Run: headless pygame with SDL's dummy video driver; simulated clock (each Clock.tick advances the game by its frame time, no real sleeping); random seed 0; keys injected as events and as key.get_pressed() state; no mouse input.
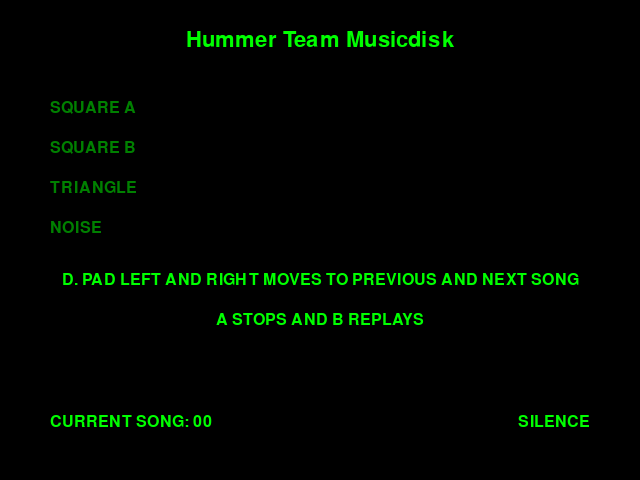
Frame 1 of 4 · flips 1–60 · no input
Frame 2 of 4 · flips 61–180 · tapped SPACE, RETURN · held RIGHT (→), D · screen unchanged from frame 1, image omitted
Frame 3 of 4 · flips 181–300 · held DOWN (↓), S · screen unchanged from frame 2, image omitted
Frame 4 of 4 · flips 301–420 · held LEFT (←), A, UP (↑), W · screen unchanged from frame 3, image omitted

The pygame program that drew these frames:

import pygame

# Initialize Pygame
pygame.init()

# Set screen dimensions
width, height = 640, 480
screen = pygame.display.set_mode((width, height))
pygame.display.set_caption("Hummer Team Musicdisk")

# Colors
black = (0, 0, 0)
green = (0, 128, 0)
light_green = (0, 255, 0)

# Fonts
font_title = pygame.font.SysFont(None, 32)
font_text = pygame.font.SysFont(None, 24)

# Text elements
title = font_title.render("Hummer Team Musicdisk", True, light_green)
square_a = font_text.render("SQUARE A", True, green)
square_b = font_text.render("SQUARE B", True, green)
triangle = font_text.render("TRIANGLE", True, green)
noise = font_text.render("NOISE", True, green)
instructions = font_text.render("D. PAD LEFT AND RIGHT MOVES TO PREVIOUS AND NEXT SONG", True, light_green)
instructions2 = font_text.render("A STOPS AND B REPLAYS", True, light_green)
current_song = font_text.render("CURRENT SONG: 00", True, light_green)
silence = font_text.render("SILENCE", True, light_green)

# Positions
title_rect = title.get_rect(center=(width // 2, 40))
square_a_rect = square_a.get_rect(topleft=(50, 100))
square_b_rect = square_b.get_rect(topleft=(50, 140))
triangle_rect = triangle.get_rect(topleft=(50, 180))
noise_rect = noise.get_rect(topleft=(50, 220))
instructions_rect = instructions.get_rect(center=(width // 2, 280))
instructions2_rect = instructions2.get_rect(center=(width // 2, 320))
current_song_rect = current_song.get_rect(bottomleft=(50, height - 50))
silence_rect = silence.get_rect(bottomright=(width - 50, height - 50))

# Main loop
running = True
while running:
    for event in pygame.event.get():
        if event.type == pygame.QUIT:
            running = False

    # Fill background
    screen.fill(black)

    # Draw text elements
    screen.blit(title, title_rect)
    screen.blit(square_a, square_a_rect)
    screen.blit(square_b, square_b_rect)
    screen.blit(triangle, triangle_rect)
    screen.blit(noise, noise_rect)
    screen.blit(instructions, instructions_rect)
    screen.blit(instructions2, instructions2_rect)
    screen.blit(current_song, current_song_rect)
    screen.blit(silence, silence_rect)

    # Update display
    pygame.display.flip()

pygame.quit()
